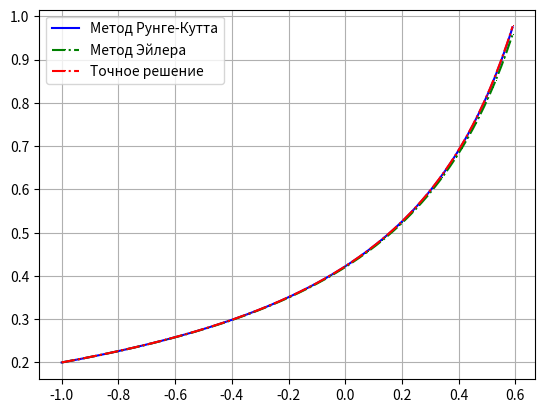

This chart was generated by the following Python code:
import math
import matplotlib.pyplot as plt
import numpy as np
def func(x, y):
    d = 2*x*pow(y,2)+y
    return d
def func_right(x):
    y=-1*math.exp(x)/(-1*math.exp(-1)+2*math.exp(x)*(x-1))
    return y
def runge_meth_in_dot(x0, y0, h):
    f1=func(x0, y0)
    f2=func(x0+h/2, y0+h*0.5*f1)
    f3=func(x0+h/2, y0+0.5*h*f2)
    f4 = func(x0+h, y0+h*0.5*f3)
    y = y0+h/6*(f1+2*f2+2*f3+f4)
    return y
def runge_meth(a,b,n,y0):
    h=(float)(b-a)/n
    ypoints=[]
    xpoints=np.arange(a, b, h)
    y=y0
    for x in xpoints:
        ypoints.append(y)
        y = runge_meth_in_dot(x, y, h)
    return ypoints
def meth_eiler(a, b, n, y0):
    h = (float) (b - a) / n
    ypoints = []
    xpoints = np.arange(a, b, h)
    y = y0
    for x in xpoints:
        ypoints.append(y)
        y = y+h*func(x, y)
    return ypoints
def search_n(a, b, y0, e):
    h0 = math.pow(e, 0.25)
    print(h0)
    y1 = runge_meth_in_dot(a, y0, h0)
    y_1 = runge_meth_in_dot(a, y0, 2 * h0)
    y2 = runge_meth_in_dot(a + h0, y1, h0)
    print("N = ")
    if abs(y2- y_1)<e:
        while abs(y2-y_1)<e:
            h0=2*h0
            y1 = runge_meth_in_dot(a, y0, h0)
            y_1 = runge_meth_in_dot(a, y0, 2 * h0)
            y2 = runge_meth_in_dot(a + h0, y1, h0)
        n = (b - a) / h0
        if (n % 2 != 0):
            n = n + pribl(a, b, n, e, y0)
        else:
            n=2*n
        print(n)
    elif abs(y2- y_1)>e:
        while abs(y2-y_1)>e:
            h0 = h0 / 2
            print(h0)
            y1 = runge_meth_in_dot(a, y0, h0)
            y_1= runge_meth_in_dot(a, y0, 2*h0)
            y2 = runge_meth_in_dot(a + h0, y1, h0)
            print(abs(y2-y_1))
        n = (b - a) / h0
        if(n % 2 != 0):
            n=n+pribl(a, b, n, e, y0)
        print(n)
    else:
        n = (b - a) / h0
        if (n % 2 != 0):
            n = n + pribl(a, b, n, e, y0)
        print(n)
    return n
def pribl(a, b, n, e, y0):
    h0=(float) (a-b)/(n+1)
    y1 = runge_meth_in_dot(a, y0, h0)
    y_1=runge_meth_in_dot(a, y0, 2*h0)
    if(abs(runge_meth_in_dot(a + h0, y1, h0) - y_1)<e):
        return 1
    else:
        return -1
a=-1
b=0.6
y0=0.2
e=0.0001
n = search_n(a, b, y0, e)
h=0.01
n=(float)(b-a)/h
xpoints=np.arange(a, b, h)
ypoints = runge_meth(a, b, n, y0)
print("yi in Runge-Kutt: ")
print(ypoints)
plt.figure()
plt.plot(xpoints, ypoints,'b-',label = "Метод Рунге-Кутта")
y_points = meth_eiler(a, b, n, y0)
print("yi in Eiler: ")
print(ypoints)
plt.plot(xpoints, y_points,',-.g',label = "Метод Эйлера")
max=0
for i in range(0, len(y_points)):
    if(abs(y_points[i]-ypoints[i])>max):
        max=abs(y_points[i]-ypoints[i])
print("MAX delta: ")
print(max)
ypoints_=[]
for x in xpoints:
    ypoints_.append(func_right(x))
print("Right solution:")
print(ypoints_)
plt.plot(xpoints, ypoints_, ',-.r', label="Точное решение")
max=0
for i in range(0, len(y_points)):
    if(abs(ypoints[i]-ypoints_[i])>max):
        max=abs(ypoints[i]-ypoints_[i])
print("MAX delta: ")
print(max)
plt.legend()
plt.grid(True)
plt.show()